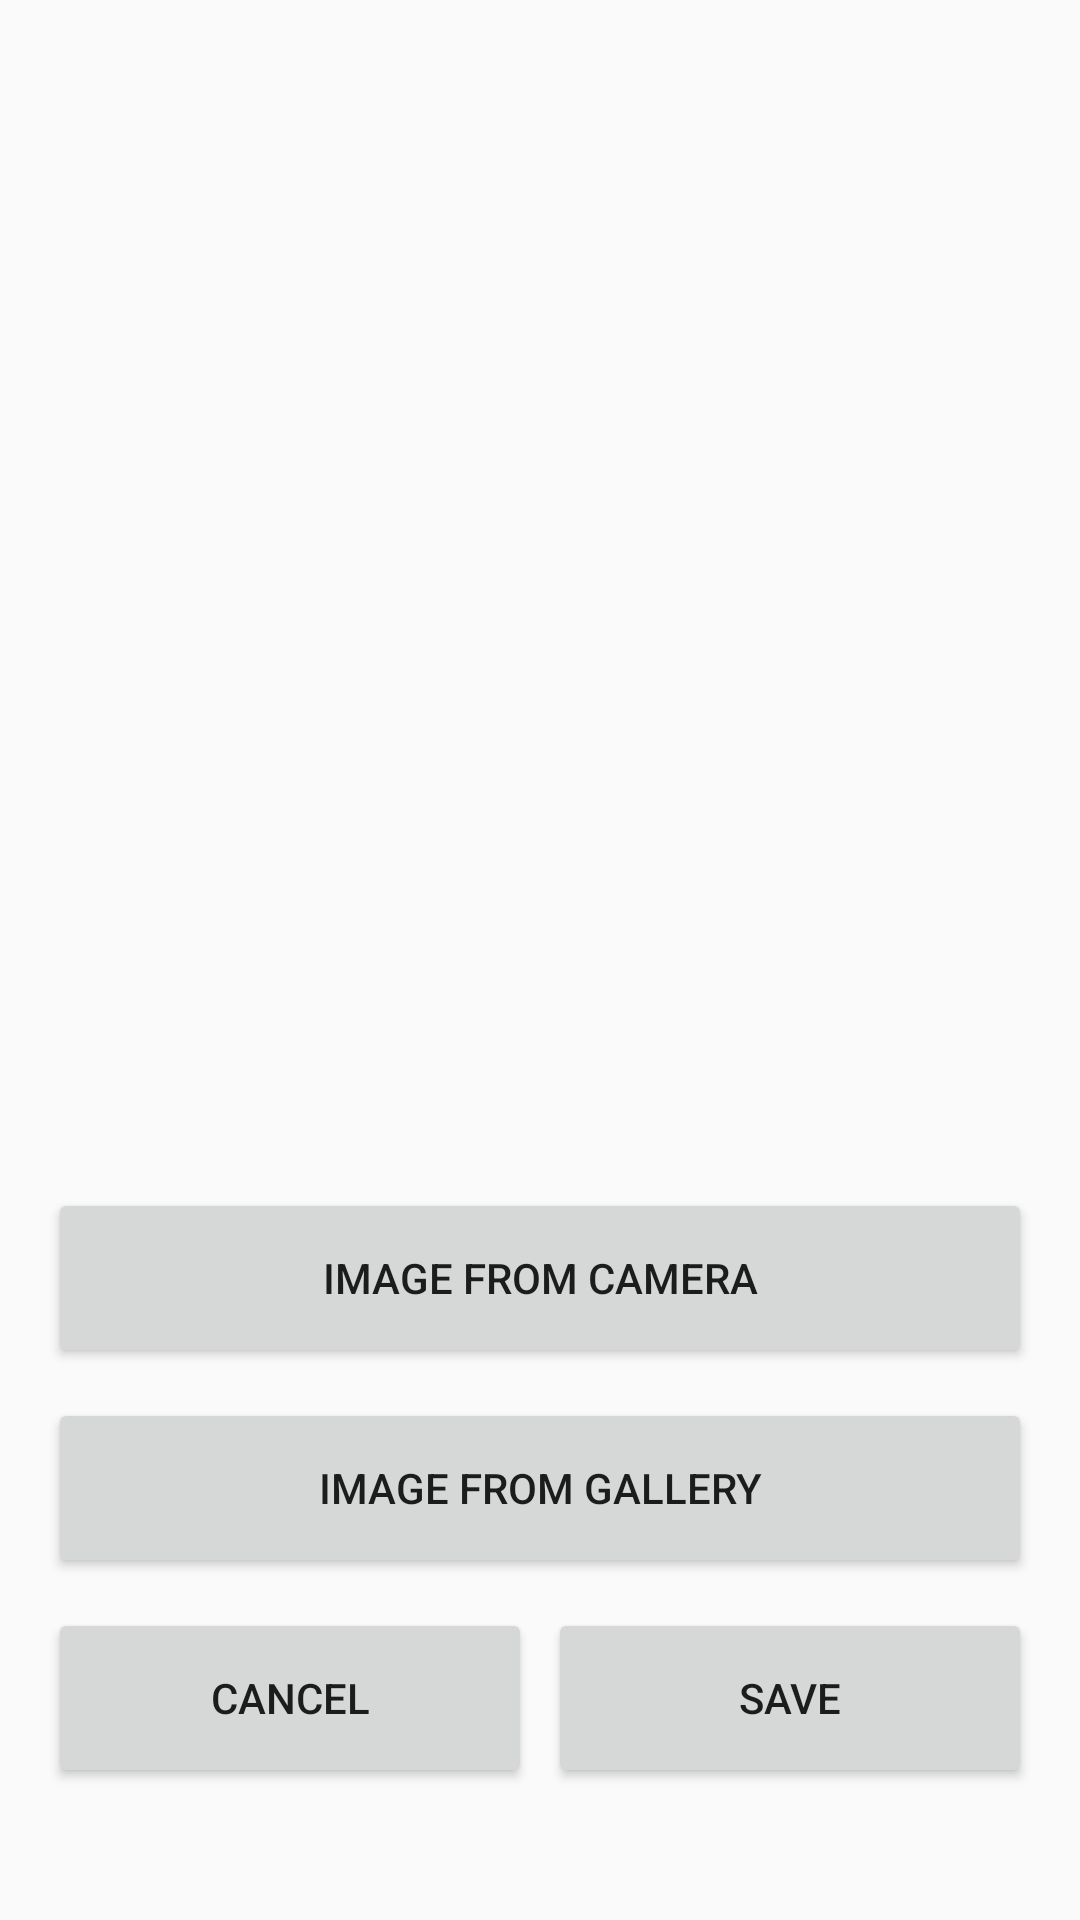

Here is an Android app screen rendered from its layout file. Give the layout XML and the strings, colors and styles it references.
<!-- AndroidManifest.xml: application theme Theme.TabbedActivity -->
<!-- res/layout/activity_edit_image.xml -->
<?xml version="1.0" encoding="utf-8"?>
<LinearLayout xmlns:android="http://schemas.android.com/apk/res/android"
    android:layout_width="match_parent"
    android:layout_height="match_parent"
    android:padding="16dp"
    android:orientation="vertical">

    <ImageView
        android:id="@+id/new_memory_selected_image"
        android:src="@mipmap/ic_launcher"
        android:layout_width="match_parent"
        android:layout_height="300dp"
        android:layout_marginTop="30dp"/>

    <Button
        android:onClick="openCamera"
        android:text="Image from Camera"
        android:layout_width="match_parent"
        android:layout_height="60dp"
        android:layout_marginTop="50dp"/>


    <Button
        android:onClick="openGallery"
        android:text="Image from Gallery"
        android:layout_width="match_parent"
        android:layout_height="60dp"
        android:layout_marginTop="10dp" />

    <LinearLayout
        android:orientation="horizontal"
        android:layout_width="match_parent"
        android:layout_height="wrap_content"
        android:layout_marginTop="10dp">

        <Button
            android:id="@+id/new_memory_cancel"
            android:layout_width="0dp"
            android:layout_weight="1"
            android:onClick="cancel"
            android:text="Cancel"
            android:layout_height="60dp"
            android:layout_marginRight="2.5dp"/>

        <Button
            android:id="@+id/new_memory_save"
            android:layout_width="0dp"
            android:layout_weight="1"
            android:onClick="save"
            android:text="Save"
            android:layout_height="60dp"
            android:layout_marginLeft="2.5dp" />

    </LinearLayout>

</LinearLayout>
<!-- resources referenced by this layout -->
<resources>
  <style name="Theme.TabbedActivity" parent="Theme.AppCompat.Light.DarkActionBar">
          
          <item name="colorPrimary">#1F5F5B</item>
          <item name="colorPrimaryDark">@color/black</item>
          <item name="colorAccent">#4D1F5F5B</item>
          
      </style>
  <color name="black">#FF000000</color>
</resources>
